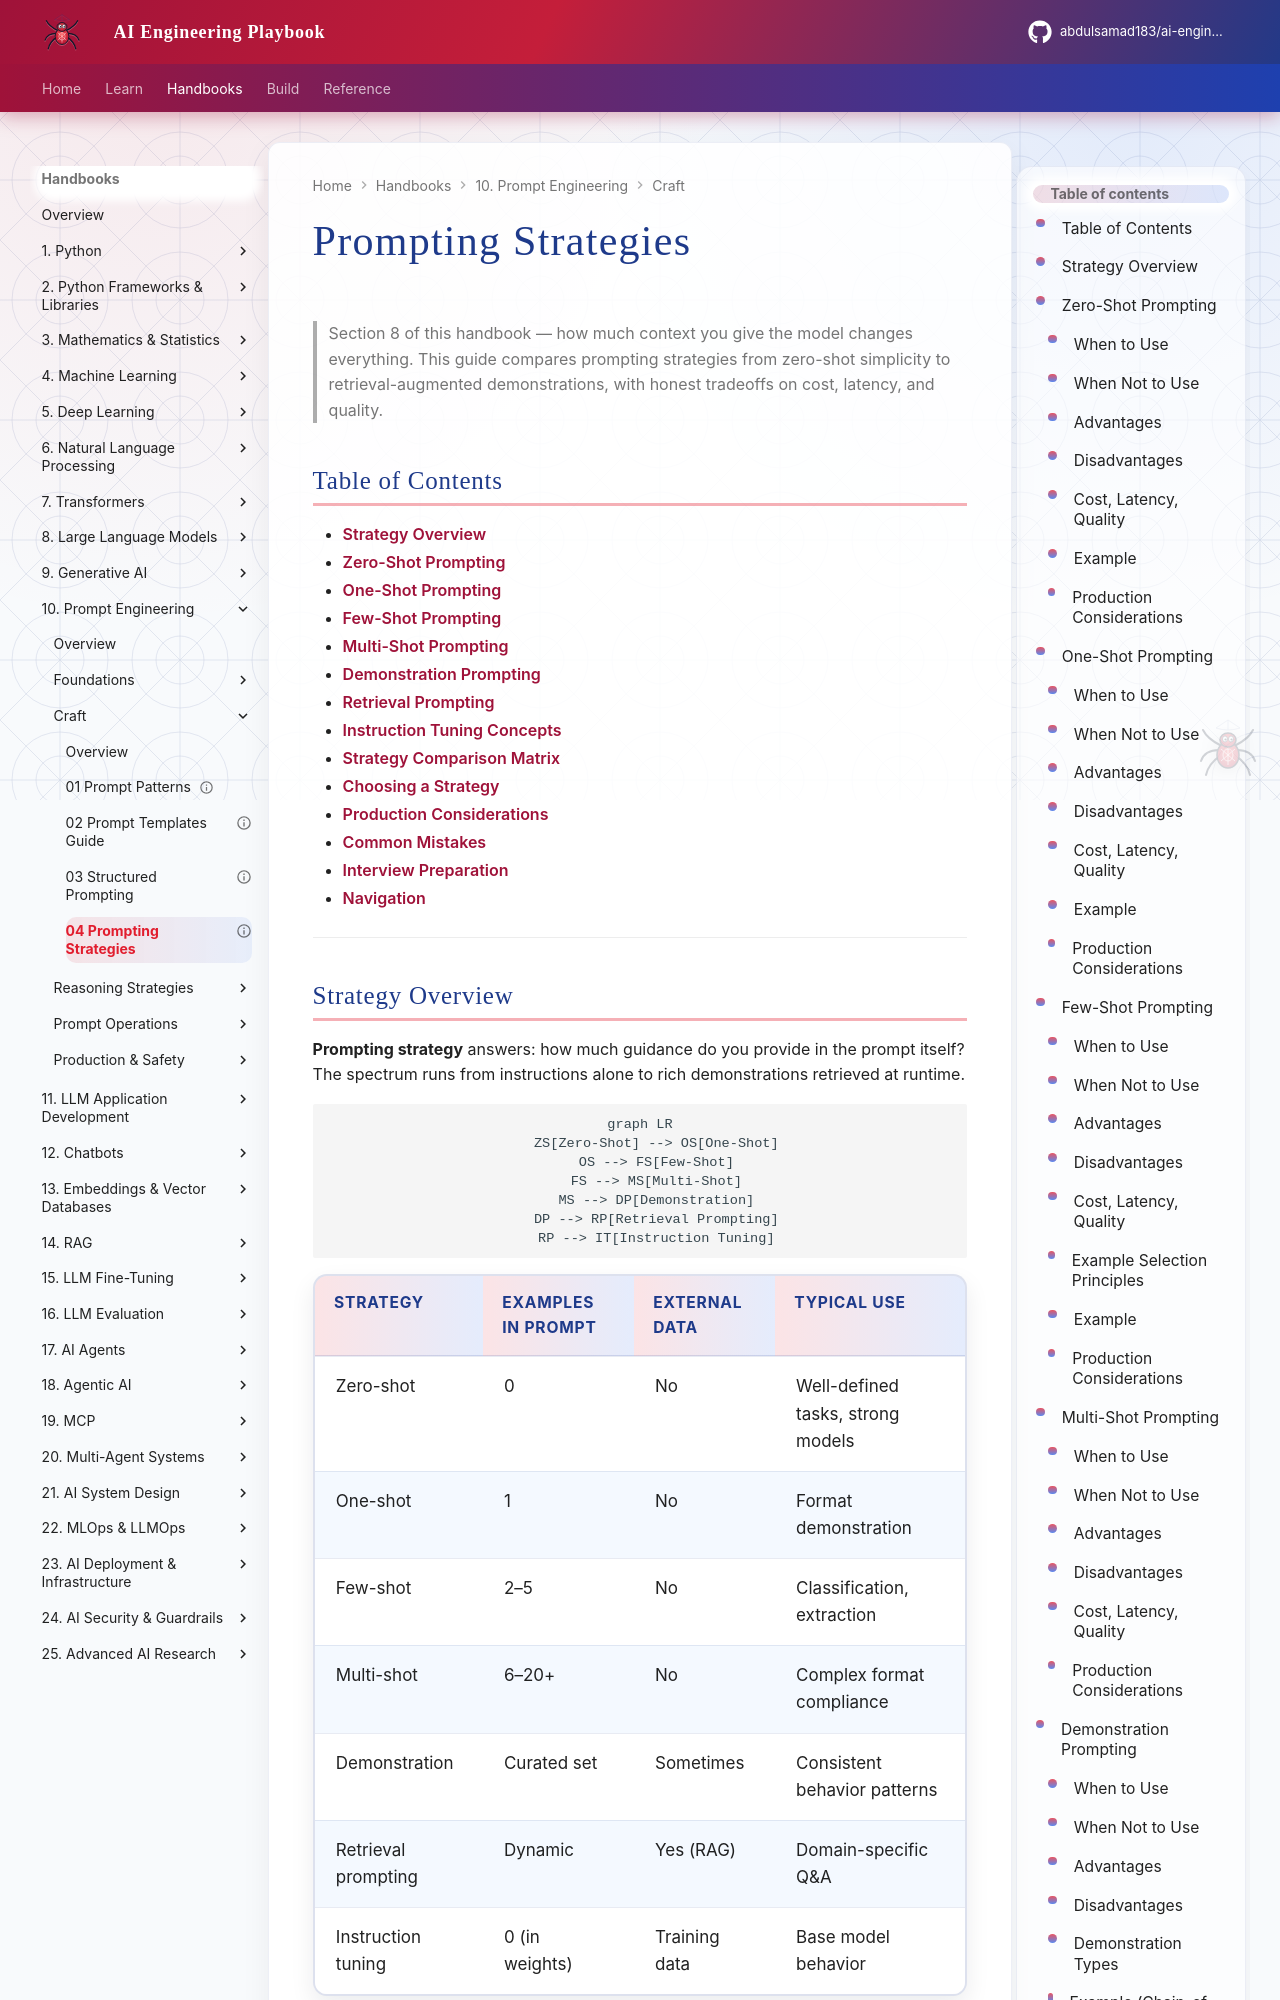

repository: abdulsamad183/ai-engineering-playbook · page: domains/prompt-engineering/craft/04-prompting-strategies/index.html · generator: mkdocs

---
title: "Prompting Strategies"
description: "Section 8 of this handbook — zero-shot, one-shot, few-shot, multi-shot, demonstration, retrieval prompting, and instruction tuning concepts with cost, latency, and quality tradeoffs."
domain: prompt-engineering
tags: [prompt, few-shot, production, intermediate, rag, llm]
status: published
created: 2026-07-13
updated: 2026-07-13
version: "1.0"
related:
  - prompt-patterns.md
  - prompt-templates-guide.md
  - structured-prompting.md
  - ../../llm-engineering/structured-outputs.md
  - ../../rag/README.md
keywords: [zero-shot, few-shot, one-shot, demonstration prompting, retrieval prompting, instruction tuning, in-context learning]
author: hp
---

# Prompting Strategies

> Section 8 of this handbook — how much context you give the model changes everything. This guide compares prompting strategies from zero-shot simplicity to retrieval-augmented demonstrations, with honest tradeoffs on cost, latency, and quality.

## Table of Contents

- [Strategy Overview](#strategy-overview)
- [Zero-Shot Prompting](#zero-shot-prompting)
- [One-Shot Prompting](#one-shot-prompting)
- [Few-Shot Prompting](#few-shot-prompting)
- [Multi-Shot Prompting](#multi-shot-prompting)
- [Demonstration Prompting](#demonstration-prompting)
- [Retrieval Prompting](#retrieval-prompting)
- [Instruction Tuning Concepts](#instruction-tuning-concepts)
- [Strategy Comparison Matrix](#strategy-comparison-matrix)
- [Choosing a Strategy](#choosing-a-strategy)
- [Production Considerations](#production-considerations)
- [Common Mistakes](#common-mistakes)
- [Interview Preparation](#interview-preparation)
- [Navigation](#navigation)

---
